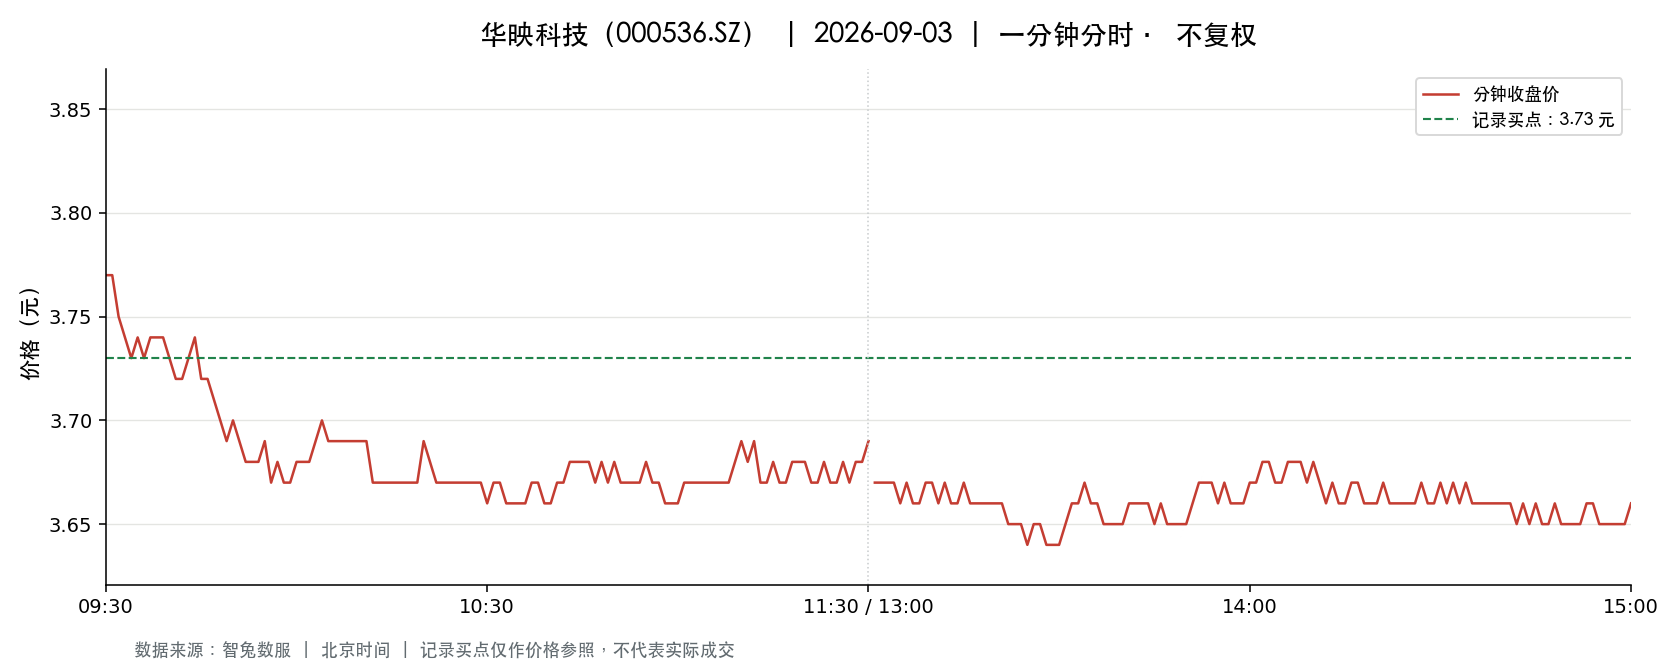

The data file committed next to this chart (first rows):
t, o, h, l, c, v, a, pc, sf
2026-09-03 09:30:00, 3.77, 3.77, 3.77, 3.77, 12640, 4765280, 3.76, 0.0
2026-09-03 09:31:00, 3.79, 3.81, 3.76, 3.77, 27242, 10294465, 3.77, 0.0
2026-09-03 09:32:00, 3.77, 3.77, 3.75, 3.75, 21216, 7980328, 3.77, 0.0
2026-09-03 09:33:00, 3.75, 3.76, 3.74, 3.74, 20015, 7493451, 3.75, 0.0
2026-09-03 09:34:00, 3.74, 3.75, 3.73, 3.73, 20246, 7570764, 3.74, 0.0
2026-09-03 09:35:00, 3.74, 3.75, 3.73, 3.74, 12241, 4573709, 3.73, 0.0
2026-09-03 09:36:00, 3.73, 3.75, 3.73, 3.73, 10596, 3959898, 3.74, 0.0
2026-09-03 09:37:00, 3.74, 3.74, 3.73, 3.74, 9397, 3506283, 3.73, 0.0
2026-09-03 09:38:00, 3.74, 3.74, 3.72, 3.74, 13384, 4994646, 3.74, 0.0
2026-09-03 09:39:00, 3.74, 3.74, 3.73, 3.74, 7878, 2943285, 3.74, 0.0
2026-09-03 09:40:00, 3.74, 3.74, 3.73, 3.73, 8348, 3114908, 3.74, 0.0
2026-09-03 09:41:00, 3.73, 3.74, 3.72, 3.72, 21422, 7987789, 3.73, 0.0
2026-09-03 09:42:00, 3.72, 3.72, 3.71, 3.72, 18062, 6719317, 3.72, 0.0
2026-09-03 09:43:00, 3.72, 3.74, 3.72, 3.73, 13685, 5103487, 3.72, 0.0
2026-09-03 09:44:00, 3.74, 3.74, 3.74, 3.74, 8707, 3257847, 3.73, 0.0
2026-09-03 09:45:00, 3.74, 3.74, 3.72, 3.72, 4090, 1523984, 3.74, 0.0
2026-09-03 09:46:00, 3.72, 3.73, 3.72, 3.72, 6908, 2570495, 3.72, 0.0
2026-09-03 09:47:00, 3.72, 3.72, 3.71, 3.71, 13009, 4829646, 3.72, 0.0
2026-09-03 09:48:00, 3.71, 3.71, 3.69, 3.7, 40776, 15092445, 3.71, 0.0
2026-09-03 09:49:00, 3.7, 3.7, 3.68, 3.69, 23754, 8775812, 3.7, 0.0
2026-09-03 09:50:00, 3.7, 3.7, 3.69, 3.7, 26999, 9968461, 3.69, 0.0
2026-09-03 09:51:00, 3.69, 3.69, 3.69, 3.69, 14905, 5500386, 3.7, 0.0
2026-09-03 09:52:00, 3.68, 3.68, 3.67, 3.68, 31306, 11523353, 3.69, 0.0
2026-09-03 09:53:00, 3.68, 3.69, 3.68, 3.68, 14174, 5219374, 3.68, 0.0
2026-09-03 09:54:00, 3.68, 3.68, 3.68, 3.68, 7726, 2843753, 3.68, 0.0
2026-09-03 09:55:00, 3.67, 3.7, 3.67, 3.69, 15906, 5871553, 3.68, 0.0
2026-09-03 09:56:00, 3.69, 3.7, 3.67, 3.67, 7757, 2858106, 3.69, 0.0
2026-09-03 09:57:00, 3.67, 3.68, 3.67, 3.68, 10927, 4014290, 3.67, 0.0
2026-09-03 09:58:00, 3.68, 3.68, 3.67, 3.67, 7808, 2867896, 3.68, 0.0
2026-09-03 09:59:00, 3.67, 3.68, 3.66, 3.67, 6825, 2505208, 3.67, 0.0
2026-09-03 10:00:00, 3.67, 3.68, 3.66, 3.68, 9056, 3323670, 3.67, 0.0
2026-09-03 10:01:00, 3.67, 3.69, 3.67, 3.68, 19071, 7016207, 3.68, 0.0
2026-09-03 10:02:00, 3.68, 3.69, 3.68, 3.68, 3792, 1396912, 3.68, 0.0
2026-09-03 10:03:00, 3.68, 3.69, 3.68, 3.69, 3003, 1106160, 3.68, 0.0
2026-09-03 10:04:00, 3.68, 3.7, 3.68, 3.7, 5743, 2118792, 3.69, 0.0
2026-09-03 10:05:00, 3.7, 3.7, 3.69, 3.69, 3978, 1468505, 3.7, 0.0
2026-09-03 10:06:00, 3.69, 3.7, 3.69, 3.69, 8726, 3220743, 3.69, 0.0
2026-09-03 10:07:00, 3.69, 3.69, 3.68, 3.69, 3696, 1363331, 3.69, 0.0
2026-09-03 10:08:00, 3.69, 3.7, 3.68, 3.69, 4870, 1795555, 3.69, 0.0
2026-09-03 10:09:00, 3.69, 3.7, 3.69, 3.69, 1681, 620822, 3.69, 0.0
2026-09-03 10:10:00, 3.69, 3.69, 3.68, 3.69, 3965, 1459857, 3.69, 0.0
2026-09-03 10:11:00, 3.68, 3.69, 3.68, 3.69, 2135, 786131, 3.69, 0.0
2026-09-03 10:12:00, 3.68, 3.69, 3.67, 3.67, 7183, 2643361, 3.69, 0.0
2026-09-03 10:13:00, 3.67, 3.68, 3.67, 3.67, 2886, 1059782, 3.67, 0.0
2026-09-03 10:14:00, 3.67, 3.68, 3.66, 3.67, 22584, 8283776, 3.67, 0.0
2026-09-03 10:15:00, 3.68, 3.68, 3.67, 3.67, 4229, 1552505, 3.67, 0.0
2026-09-03 10:16:00, 3.67, 3.68, 3.67, 3.67, 3334, 1224517, 3.67, 0.0
2026-09-03 10:17:00, 3.67, 3.68, 3.67, 3.67, 4025, 1479345, 3.67, 0.0
2026-09-03 10:18:00, 3.67, 3.68, 3.67, 3.67, 7572, 2780907, 3.67, 0.0
2026-09-03 10:19:00, 3.67, 3.68, 3.67, 3.67, 1902, 699257, 3.67, 0.0
2026-09-03 10:20:00, 3.67, 3.69, 3.67, 3.69, 6107, 2245760, 3.67, 0.0
2026-09-03 10:21:00, 3.68, 3.69, 3.68, 3.68, 3394, 1249276, 3.69, 0.0
2026-09-03 10:22:00, 3.68, 3.68, 3.67, 3.67, 1822, 670302, 3.68, 0.0
2026-09-03 10:23:00, 3.67, 3.68, 3.67, 3.67, 4384, 1609673, 3.67, 0.0
2026-09-03 10:24:00, 3.68, 3.68, 3.67, 3.67, 1223, 449169, 3.67, 0.0
2026-09-03 10:25:00, 3.67, 3.68, 3.67, 3.67, 4727, 1734920, 3.67, 0.0
2026-09-03 10:26:00, 3.67, 3.68, 3.67, 3.67, 1066, 391248, 3.67, 0.0
2026-09-03 10:27:00, 3.67, 3.68, 3.67, 3.67, 1690, 620629, 3.67, 0.0
2026-09-03 10:28:00, 3.67, 3.68, 3.67, 3.67, 1746, 640906, 3.67, 0.0
2026-09-03 10:29:00, 3.67, 3.68, 3.67, 3.67, 5854, 2148511, 3.67, 0.0
... 181 more rows
